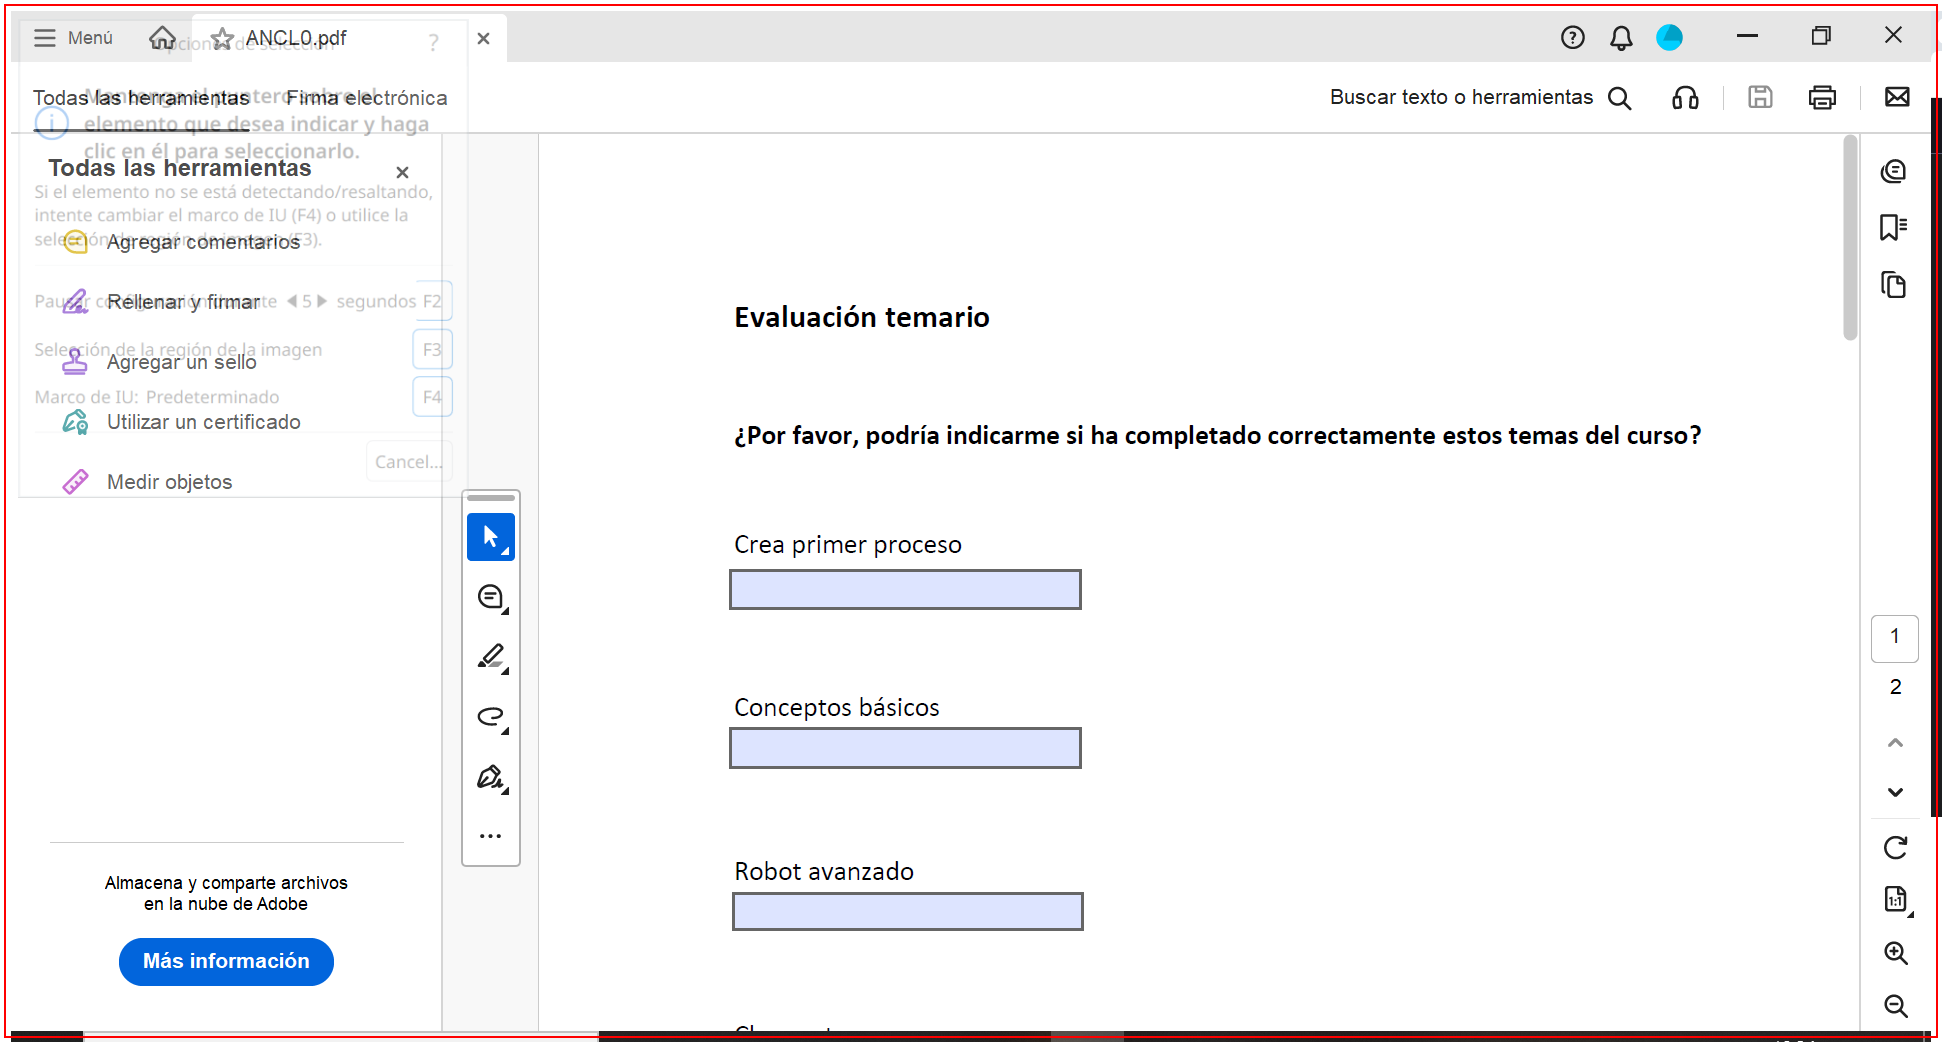
Task: Proceso en blanco
Workflow: Main

Step 1: type a value into the element in window 'ANCL0.pdf - Adobe Acrobat Reader (64-bit)' (acrobat.exe)

Step 2: Asociar ventana 'acrobat.exe Ampliación' on the dialog in window 'Ampliación o reducción' (acrobat.exe) (no picture)

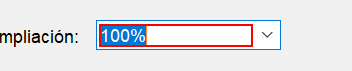
Step 3: type "65" into the text box 'Ampliación:'

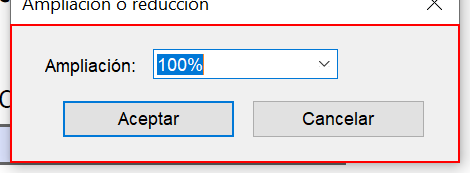
Step 4: type a value into the element

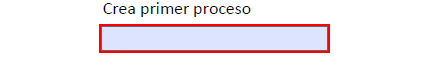
Step 5: type "[CurrentRow("PrimerProceso").ToString]" into the editable text

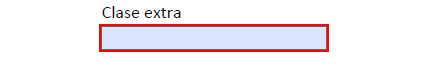
Step 6: type "[CurrentRow("ClaseExtra").ToString]" into the editable text

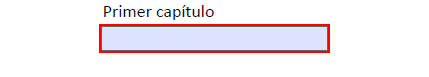
Step 7: type "[CurrentRow("PrimerCapitulo").ToString]" into the editable text

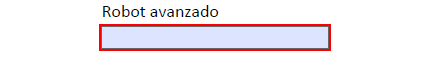
Step 8: type "[CurrentRow("RobotAvanzado").ToString]" into the editable text

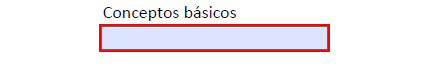
Step 9: type "[CurrentRow("ConceptosBasicos").ToString]" into the editable text

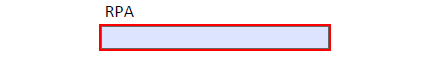
Step 10: type "[CurrentRow("RPA").ToString]" into the editable text

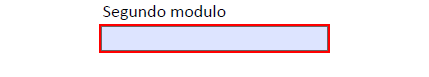
Step 11: type "[CurrentRow("SegundoModulo").ToString]" into the editable text
